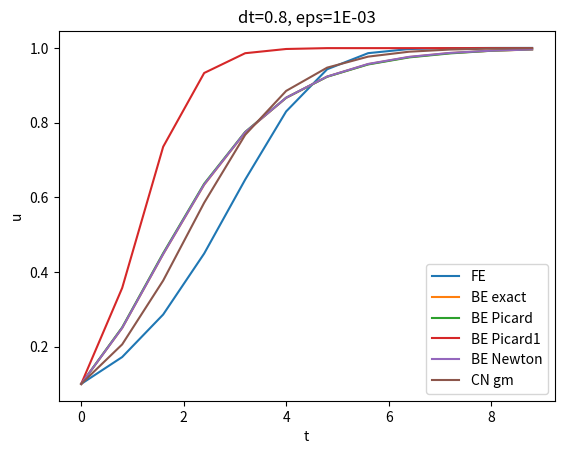
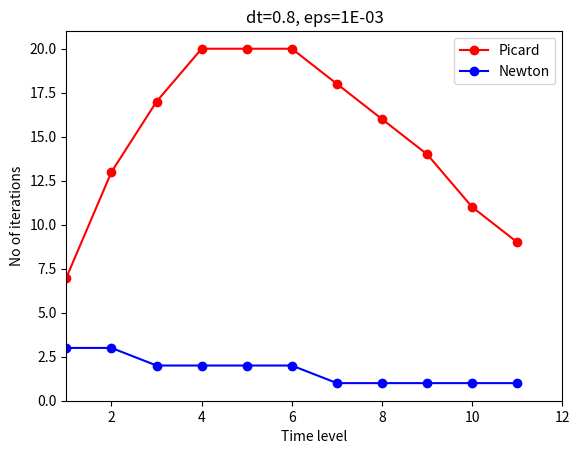

Reproduce these figures in Python, in order.
import numpy as np


def FE_logistic(u0, dt, Nt):
    u = np.zeros(N + 1)
    u[0] = u0
    for n in range(Nt):
        u[n + 1] = u[n] + dt * (u[n] - u[n] ** 2)
    return u


def quadratic_roots(a, b, c):
    delta = b**2 - 4 * a * c
    r2 = (-b + np.sqrt(delta)) / float(2 * a)
    r1 = (-b - np.sqrt(delta)) / float(2 * a)
    return r1, r2


def BE_logistic(u0, dt, Nt, choice="Picard", eps_r=1e-3, omega=1, max_iter=1000):
    if choice == "Picard1":
        choice = "Picard"
        max_iter = 1

    u = np.zeros(Nt + 1)
    iterations = []
    u[0] = u0
    for n in range(1, Nt + 1):
        a = dt
        b = 1 - dt
        c = -u[n - 1]
        if choice in ("r1", "r2"):
            r1, r2 = quadratic_roots(a, b, c)
            u[n] = r1 if choice == "r1" else r2
            iterations.append(0)

        elif choice == "Picard":

            def F(u):
                return a * u**2 + b * u + c

            u_ = u[n - 1]
            k = 0
            while abs(F(u_)) > eps_r and k < max_iter:
                u_ = omega * (-c / (a * u_ + b)) + (1 - omega) * u_
                k += 1
            u[n] = u_
            iterations.append(k)

        elif choice == "Newton":

            def F(u):
                return a * u**2 + b * u + c

            def dF(u):
                return 2 * a * u + b

            u_ = u[n - 1]
            k = 0
            while abs(F(u_)) > eps_r and k < max_iter:
                u_ = u_ - F(u_) / dF(u_)
                k += 1
            u[n] = u_
            iterations.append(k)
    return u, iterations


def CN_logistic(u0, dt, Nt):
    u = np.zeros(Nt + 1)
    u[0] = u0
    for n in range(0, Nt):
        u[n + 1] = (1 + 0.5 * dt) / (1 + dt * u[n] - 0.5 * dt) * u[n]
    return u


import sys

import matplotlib.pyplot as plt


def quadratic_root_goes_to_infinity():
    """
    Verify that one of the roots in the quadratic equation
    goes to infinity.
    """
    for dt in 1e-7, 1e-12, 1e-16:
        a = dt
        b = 1 - dt
        c = -0.1
        print(dt, quadratic_roots(a, b, c))


def sympy_analysis():
    print("sympy calculations")
    import sympy as sym

    dt, u_1, u = sym.symbols("dt u_1 u")
    r1, r2 = sym.solve(dt * u**2 + (1 - dt) * u - u_1, u)
    print(r1)
    print(r2)
    print(r1.series(dt, 0, 2))
    print(r2.series(dt, 0, 2))
    print(r1.limit(dt, 0))
    print(r2.limit(dt, 0))


sympy_analysis()
print("-----------------------------------------------------")
T = 9
try:
    dt = float(sys.argv[1])
    eps_r = float(sys.argv[2])
    omega = float(sys.argv[3])
except:
    dt = 0.8
    eps_r = 1e-3
    omega = 1
N = int(round(T / float(dt)))

u_FE = FE_logistic(0.1, dt, N)
u_BE1, _ = BE_logistic(0.1, dt, N, "r1")
u_BE2, _ = BE_logistic(0.1, dt, N, "r2")
u_BE31, iter_BE31 = BE_logistic(0.1, dt, N, "Picard1", eps_r, omega)
u_BE3, iter_BE3 = BE_logistic(0.1, dt, N, "Picard", eps_r, omega)
u_BE4, iter_BE4 = BE_logistic(0.1, dt, N, "Newton", eps_r, omega)
u_CN = CN_logistic(0.1, dt, N)

from numpy import mean

print("Picard mean no of iterations (dt=%g):" % dt, int(round(mean(iter_BE3))))
print("Newton mean no of iterations (dt=%g):" % dt, int(round(mean(iter_BE4))))

t = np.linspace(0, dt * N, N + 1)
plt.figure()
plt.plot(t, u_FE, label="FE")
plt.plot(t, u_BE2, label="BE exact")
plt.plot(t, u_BE3, label="BE Picard")
plt.plot(t, u_BE31, label="BE Picard1")
plt.plot(t, u_BE4, label="BE Newton")
plt.plot(t, u_CN, label="CN gm")
plt.legend(loc="lower right")
plt.title("dt=%g, eps=%.0E" % (dt, eps_r))
plt.xlabel("t")
plt.ylabel("u")
filestem = "logistic_N%d_eps%03d" % (N, int(np.log10(eps_r)))
plt.savefig(filestem + "_u.png")
plt.savefig(filestem + "_u.pdf")
plt.figure()
plt.plot(range(1, len(iter_BE3) + 1), iter_BE3, "r-o", label="Picard")
plt.plot(range(1, len(iter_BE4) + 1), iter_BE4, "b-o", label="Newton")
plt.legend()
plt.title("dt=%g, eps=%.0E" % (dt, eps_r))
plt.axis([1, N + 1, 0, max(iter_BE3 + iter_BE4) + 1])
plt.xlabel("Time level")
plt.ylabel("No of iterations")
plt.savefig(filestem + "_iter.png")
plt.savefig(filestem + "_iter.pdf")
# input()
